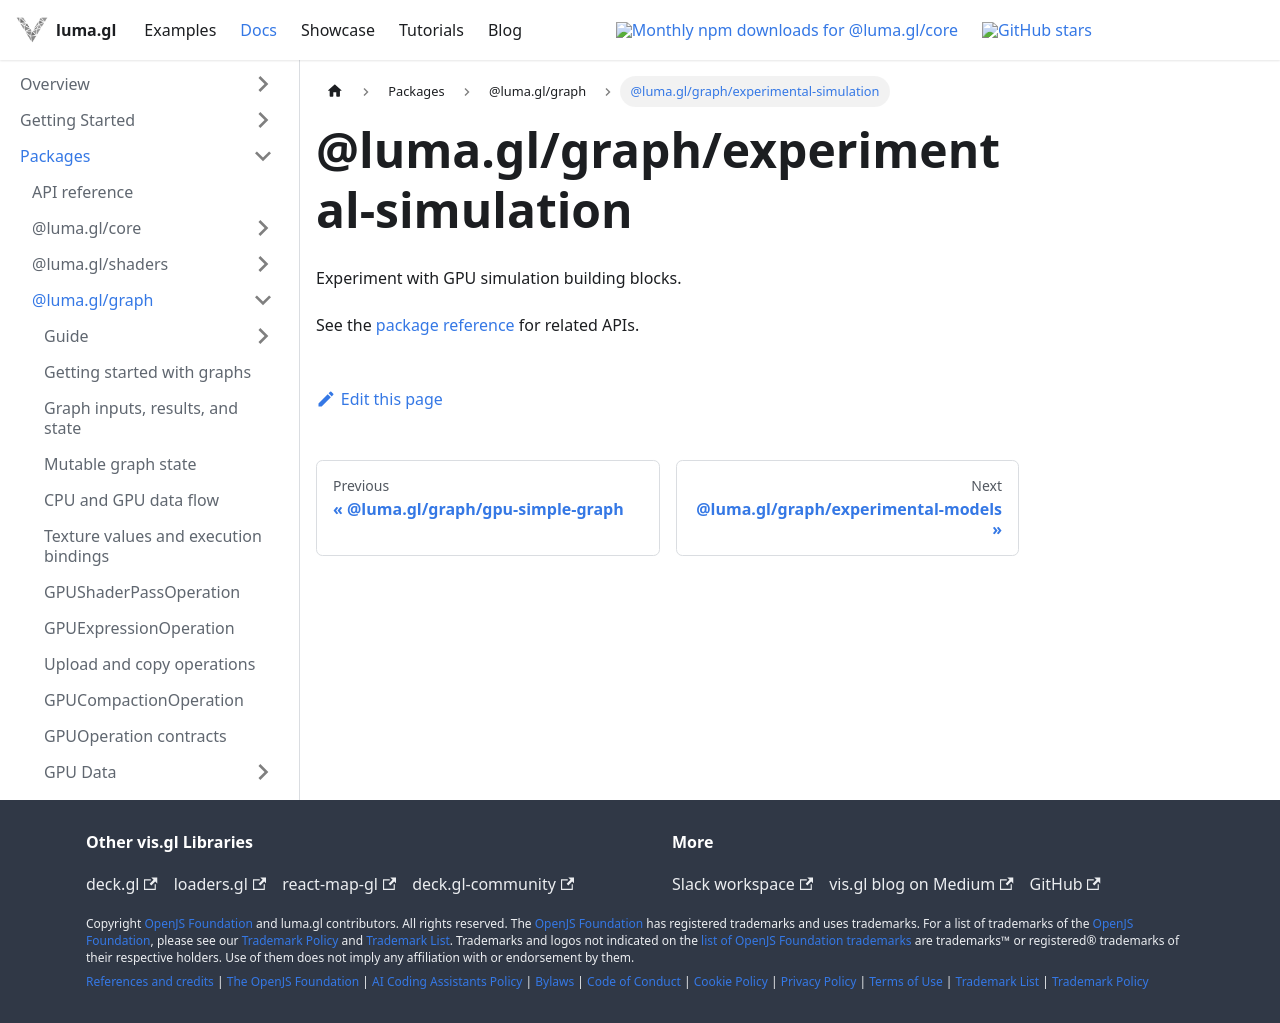

repository: visgl/luma.gl · page: next/docs/api-reference/graph/entry-points/experimental-simulation.html · generator: docusaurus

# @luma.gl/graph/experimental-simulation

Experiment with GPU simulation building blocks.

See the [package reference](../README.md) for related APIs.
